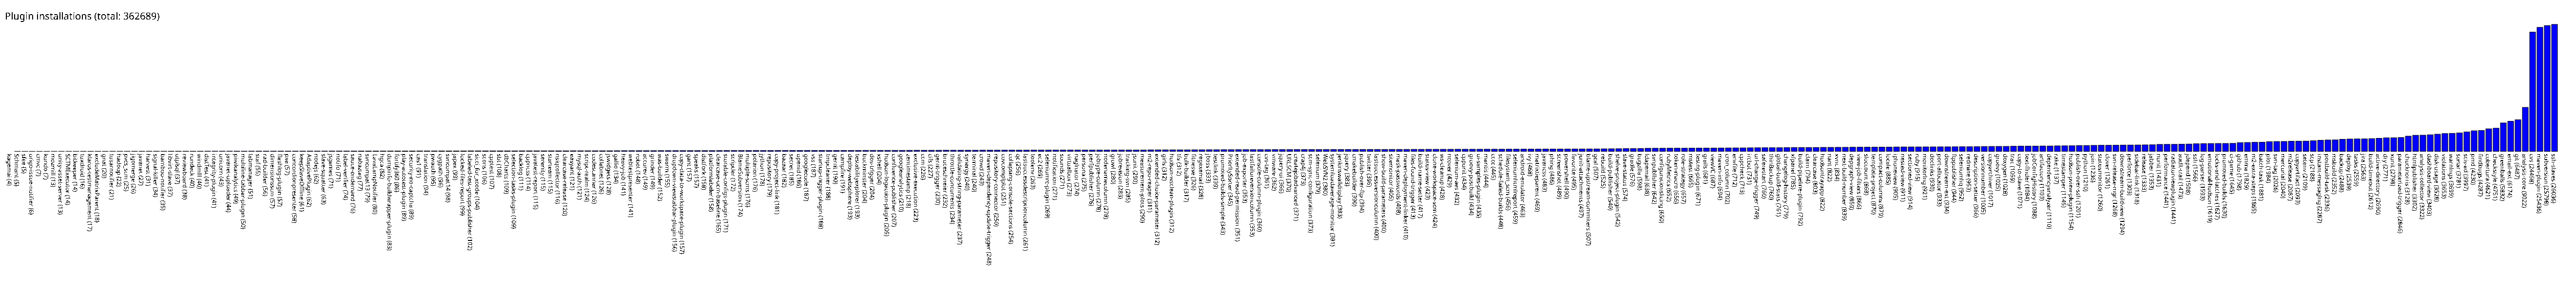

The file beside this chart, header and first rows:
kagemai, 4
Schmant, 5
sfee, 5
origo-issue-notifier, 6
cmvc, 7
kundo, 7
mozmill, 13
unity-asset-server, 13
SCTMExecutor, 14
bitkeeper, 14
tuxdroid, 16
klaros-testmanagement, 17
excludeMatrixParent, 18
gnat, 20
tusarnotifier, 21
hadoop, 22
pvcs_scm, 25
jigomerge, 26
javanet, 27
harvest, 31
signal-killer, 34
bamboo-notifier, 35
libvirt-slave, 37
utplsql, 37
reviewboard, 38
rundeck, 40
windmill, 40
distTest, 41
integrity-plugin, 41
unicorn, 43
javanet-uploader, 44
piwikanalytics, 49
multiline-tabbar-plugin, 50
labmanager, 51
staf, 55
rad-builder, 56
dimensionsscm, 57
flashlog-plugin, 57
pxe, 57
concordionpresenter, 58
keepSlaveOffline, 61
AdaptivePlugin, 62
nodejs, 62
slave-squatter, 63
jsgames, 71
notifo, 71
label-verifier, 74
sauce-ondemand, 76
nabaztag, 77
svncompat13, 79
LavaLampNotifier, 80
hgca, 82
dumpinfo-buildwrapper-plugin, 83
fortify360, 86
play-autotest-plugin, 89
security-no-captcha, 89
cas1, 91
translation, 94
pwauth, 95
cygpath, 96
svncompat14, 98
... 288 more rows
